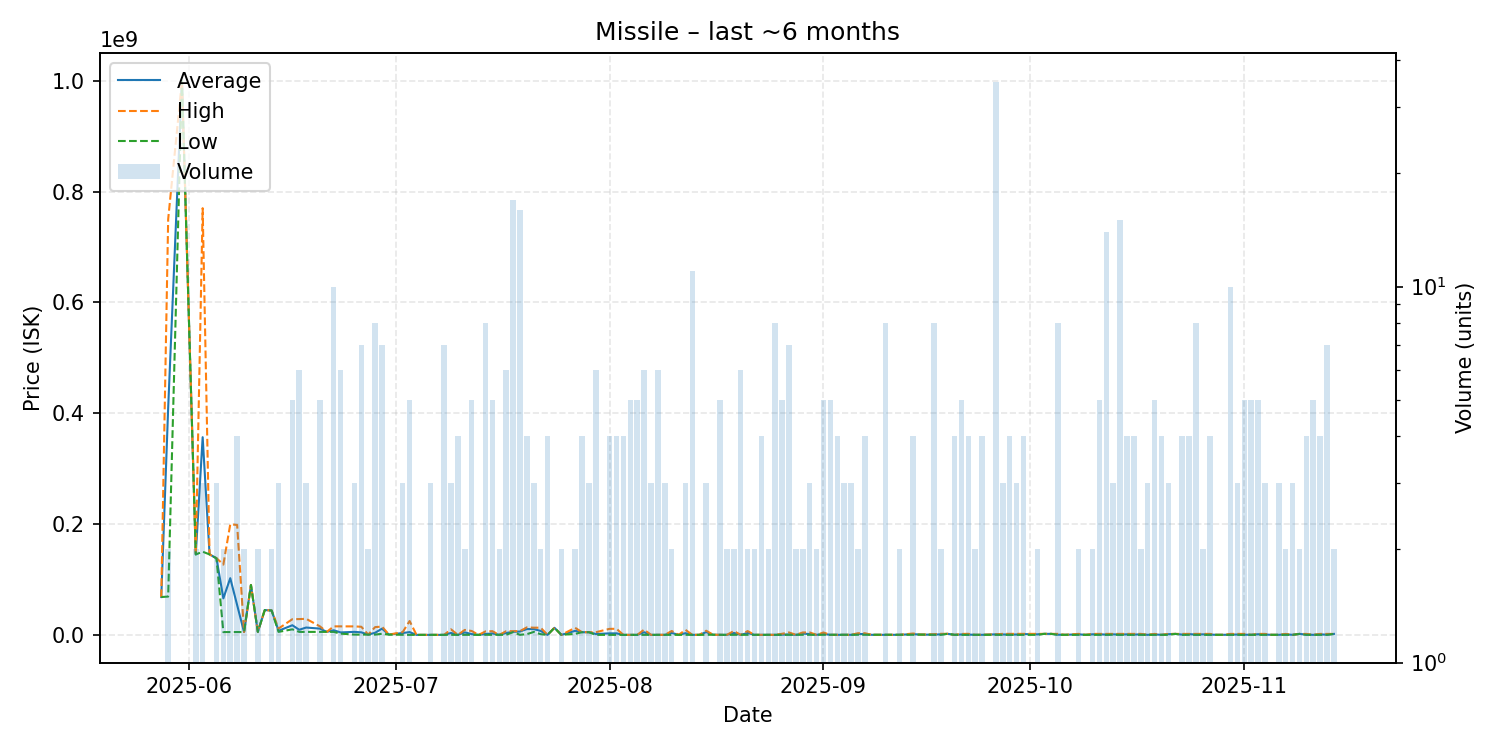

Data behind this chart, as committed beside it:
date, average, highest, lowest, order_count, volume
2025-05-28, 68280000, 68280000, 68280000, 1, 1
2025-05-29, 409560000, 750000000, 69120000, 2, 2
2025-05-31, 1000000000, 1000000000, 1000000000, 1, 1
2025-06-02, 145200000, 145300000, 145100000, 2, 2
2025-06-03, 356733333, 770000000, 150100000, 3, 3
2025-06-04, 145200000, 145200000, 145200000, 1, 1
2025-06-05, 138366667, 138550000, 138000000, 3, 3
2025-06-06, 65902500, 126800000, 5005000, 2, 2
2025-06-07, 102305000, 199600000, 5010000, 2, 2
2025-06-08, 53370750, 198300000, 5072000, 4, 4
2025-06-09, 5144000, 5144000, 5144000, 1, 2
2025-06-10, 90000000, 90000000, 90000000, 1, 1
2025-06-11, 5320500, 5321000, 5320000, 2, 2
2025-06-12, 44780000, 44780000, 44780000, 1, 1
2025-06-13, 43975000, 43980000, 43970000, 2, 2
2025-06-14, 7378000, 11370000, 5382000, 3, 3
2025-06-16, 17374400, 28250000, 10000000, 5, 5
2025-06-17, 9227667, 28500000, 5373000, 4, 6
2025-06-18, 13242000, 28980000, 5373000, 2, 3
2025-06-20, 11296000, 15350000, 5375000, 5, 5
2025-06-21, 5375000, 5375000, 5375000, 1, 1
2025-06-22, 8330200, 15380000, 5375000, 9, 10
2025-06-23, 4413333, 15370000, 2222000, 4, 6
2025-06-25, 5436967, 15300000, 505450, 3, 3
2025-06-26, 4546943, 14650000, 505800, 5, 7
2025-06-27, 505600, 505600, 505600, 2, 2
2025-06-28, 3818488, 13985000, 505600, 7, 8
2025-06-29, 11235857, 14990000, 2000500, 7, 7
2025-06-30, 500000, 500000, 500000, 1, 1
2025-07-02, 3350333, 5000500, 50000, 3, 3
2025-07-03, 5006742, 24980000, 1237, 4, 5
2025-07-04, 2366, 2366, 2366, 1, 1
2025-07-06, 2366, 2366, 2366, 3, 3
2025-07-07, 3865, 3865, 3865, 1, 1
2025-07-08, 3877, 3881, 3874, 4, 7
2025-07-09, 3463896, 9999000, 196344, 3, 3
2025-07-10, 3893, 3893, 3893, 1, 4
2025-07-11, 4501948, 9000000, 3895, 2, 2
2025-07-12, 1402922, 6999000, 3903, 5, 5
2025-07-13, 3915, 3915, 3915, 1, 1
2025-07-14, 1564376, 6243500, 4668, 5, 8
2025-07-15, 2672202, 6673500, 4670, 3, 5
2025-07-16, 7278, 7353, 7202, 2, 2
2025-07-17, 3442752, 6668000, 150100, 6, 6
2025-07-18, 5476260, 6727000, 4998000, 13, 17
2025-07-19, 6039339, 6780000, 100000, 9, 16
2025-07-20, 10502750, 13570000, 1301000, 4, 4
2025-07-21, 10406667, 12960000, 5300000, 3, 3
2025-07-22, 7110000, 12970000, 1250000, 2, 2
2025-07-23, 8106, 8106, 8106, 2, 4
2025-07-24, 12790000, 12790000, 12790000, 1, 1
2025-07-25, 8120, 8122, 8118, 2, 2
2025-07-27, 7286000, 12770000, 1802000, 2, 2
2025-07-28, 4802750, 4803000, 4802000, 2, 4
2025-07-29, 4806000, 4806000, 4806000, 2, 3
2025-07-30, 1608073, 4807500, 8358, 5, 6
2025-08-01, 2733777, 10910000, 8369, 3, 4
2025-08-02, 2731278, 10900000, 8372, 4, 4
2025-08-03, 8376, 8383, 8374, 3, 4
2025-08-04, 8392, 8394, 8389, 3, 5
... 97 more rows
